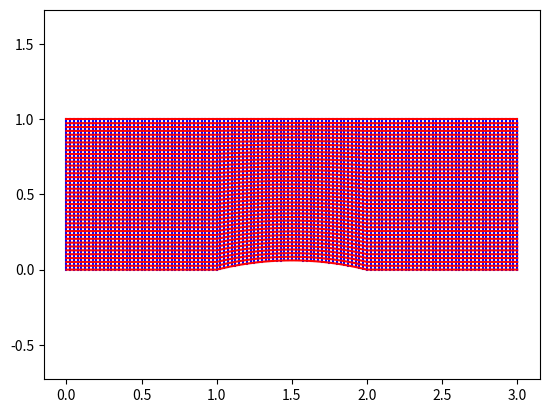

Here is the Python script that generated this plot:



import numpy
import matplotlib.pyplot as plt


class basic():
     
    def plot(self):
    
        plt.figure()
    
        for ii in range(0, self.x.shape[0]):
            plt.plot(self.x[ii, :], self.y[ii, :], 'b')

        for ii in range(0, self.x.shape[1]):
            plt.plot(self.x[:, ii], self.y[:, ii], 'r')


        plt.axis('equal')        
        plt.show()
        
        return None
        
    def write(self):
    
        ff = open('mesh.csv', 'w')

        ff.write("2, \n")
        
        ff.write('0, %i, %i, \n' % self.x.shape)
        for ii in range(0, self.x.shape[0]):
            for jj in range(0, self.x.shape[1]):        
            
                ff.write('%.10e,' % self.x[ii, jj])
                
            ff.write('\n')
            
        ff.write('1, %i, %i, \n' % self.y.shape)
        for ii in range(0, self.y.shape[0]):
            for jj in range(0, self.y.shape[1]):        
            
                ff.write('%.10e,' % self.y[ii, jj])
                
            ff.write('\n')
            
        ff.close()    



class channel(basic):

    def __init__(self, x0, x1, y0, n0, n1, n2, a):
    
        self.a = a
    
        self.x0 = x0
        self.x1 = x1
        self.y0 = y0
                
        self.x = numpy.zeros((2*n0+n1, n2))
        self.y = numpy.zeros((2*n0+n1, n2))
        
        dx = self.x0/n0
        dy = y0/(n2-1)
        for ii in range(0, n0):
            for jj in range(0, n2):                    
                self.x[ii, jj] = dx*ii
                self.y[ii, jj] = dy*jj
            
        dx = self.x1/n1
        for ii in range(0, n1):
            xaux = dx*ii
            yaux = self.func(xaux)
            dy = (y0 - yaux)/(n2-1)
            for jj in range(0, n2):                    
                self.x[ii + n0, jj] = x0 + xaux
                self.y[ii + n0, jj] = yaux + dy*jj

        dx = self.x0/(n0-1)
        dy = y0/(n2-1)
        for ii in range(0, n0):
            for jj in range(0, n2):                    
                self.x[ii + n0 + n1, jj] = dx*ii + x0 + x1
                self.y[ii + n0 + n1, jj] = dy*jj
                
    def func(self, x):
    
        b = self.x1/2
        x = x - b
        y = numpy.sqrt(self.a**2 + b**2 - x**2) - self.a 
                
        return y        

             
if __name__=='__main__':

    w = channel(1, 1, 1, 40, 40, 40, 2)       
    w.plot()        
    w.write()
    
